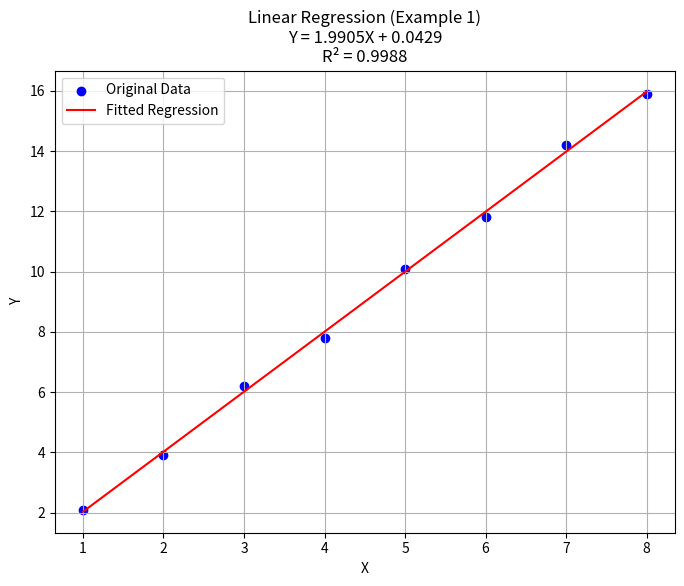

Write Python code to recreate this figure. (Note: this script raises an exception after producing the figure.)
import pandas as pd
import matplotlib.pyplot as plt

# Helper function to calculate sums, as per the formulas
def _calculate_sums(x_values, y_values):
    """
    Calculates the necessary sums for linear regression formulas.
    ΣX, ΣY, ΣXY, ΣX², n
    """
    if len(x_values) != len(y_values):
        raise ValueError("x_values and y_values must have the same number of elements.")
    if len(x_values) < 2:
        raise ValueError("At least two data points are required for regression.")

    n = len(x_values)
    sum_x = x_values.sum()
    sum_y = y_values.sum()
    sum_xy = (x_values * y_values).sum()
    sum_x_squared = (x_values ** 2).sum()

    return n, sum_x, sum_y, sum_xy, sum_x_squared

class RegressionFromScratch:
    """
    Implements regression models from scratch based on provided notes.
    """

    def __init__(self):
        self.m = None
        self.c = None
        self.a = None
        self.b = None
        self.model_type = None
        self.x_original = None
        self.y_original = None
        self.y_predicted = None
        self.sse = None # Sum of Squared Errors
        self.r_squared = None # Coefficient of determination

    def linear_regression(self, x_values, y_values):
        """
        Performs linear regression (y = mx + c) based on the formulas:
        m = (n ΣXᵢYᵢ - ΣXᵢ ΣYᵢ) / (n ΣXᵢ² - (ΣXᵢ)²)
        c = (ΣYᵢ - m ΣXᵢ) / n
        """
        self.model_type = "linear"
        self.x_original = pd.Series(x_values)
        self.y_original = pd.Series(y_values)

        n, sum_x, sum_y, sum_xy, sum_x_squared = _calculate_sums(self.x_original, self.y_original)

        # Calculate m (slope)
        numerator_m = (n * sum_xy) - (sum_x * sum_y)
        denominator_m = (n * sum_x_squared) - (sum_x**2)

        if denominator_m == 0:
            # This happens if all x_values are the same, or n is too small.
            # The line is vertical (undefined slope) or ill-defined.
            raise ValueError(
                "Denominator for m is zero. Cannot compute slope. "
                "This might happen if all x-values are identical."
            )
        self.m = numerator_m / denominator_m

        # Calculate c (y-intercept)
        self.c = (sum_y - self.m * sum_x) / n
        
        self._calculate_fit_metrics()
        return self.m, self.c

    def power_law_regression(self, x_values, y_values):
        """
        Performs power-law regression (y = ax^b) by linearizing the equation:
        log₁₀(y) = log₁₀(a) + b * log₁₀(x)
        Let Y' = log₁₀(y), X' = log₁₀(x), c' = log₁₀(a), m' = b
        Then Y' = c' + m'X'
        """
        self.model_type = "power_law"
        self.x_original = pd.Series(x_values)
        self.y_original = pd.Series(y_values)

        if (self.x_original <= 0).any() or (self.y_original <= 0).any():
            raise ValueError("For power-law regression (y=ax^b), all x and y values must be positive for log transformation.")

        # Transform data using base-10 logarithm, as implied by notes' example
        x_prime = self.x_original.apply(lambda x: pd.Series(x).map(lambda v: pd.np.log10(v))[0])
        y_prime = self.y_original.apply(lambda y: pd.Series(y).map(lambda v: pd.np.log10(v))[0])

        n, sum_x_prime, sum_y_prime, sum_xy_prime, sum_x_squared_prime = _calculate_sums(x_prime, y_prime)

        # Calculate m' (which is b)
        numerator_m_prime = (n * sum_xy_prime) - (sum_x_prime * sum_y_prime)
        denominator_m_prime = (n * sum_x_squared_prime) - (sum_x_prime**2)

        if denominator_m_prime == 0:
            raise ValueError(
                "Denominator for m' (b) is zero. Cannot compute exponent. "
                "This might happen if all log(x)-values are identical."
            )
        self.b = numerator_m_prime / denominator_m_prime # This is m'

        # Calculate c' (which is log₁₀(a))
        log10_a = (sum_y_prime - self.b * sum_x_prime) / n # This is c'

        # Recover a
        self.a = 10**log10_a
        
        self._calculate_fit_metrics()
        return self.a, self.b

    def predict(self, x_test_values):
        """
        Predicts y values for given x_test_values using the fitted model.
        """
        x_test = pd.Series(x_test_values)
        if self.model_type == "linear":
            if self.m is None or self.c is None:
                raise RuntimeError("Linear model not fitted yet. Call linear_regression first.")
            return self.m * x_test + self.c
        elif self.model_type == "power_law":
            if self.a is None or self.b is None:
                raise RuntimeError("Power-law model not fitted yet. Call power_law_regression first.")
            if (x_test <= 0).any() and self.b < 0 : # Or if b is not an integer for negative x
                 print("Warning: Predicting for non-positive x in power law. Ensure this is meaningful.")
            # Handle non-positive x values carefully if b is not an integer, to avoid complex numbers
            # For simplicity here, we assume x_test is positive for power law or b allows non-positive x.
            return self.a * (x_test**self.b)
        else:
            raise RuntimeError("Model not fitted yet or unknown model type.")

    def _calculate_fit_metrics(self):
        """
        Calculates SSE and R-squared for the fitted model on original data.
        The notes mention E = Σ(Y - Ŷ)² which is SSE.
        R² = 1 - (SSE / SST) where SST = Σ(Y - Y_mean)²
        """
        if self.x_original is None or self.y_original is None:
            return

        self.y_predicted = self.predict(self.x_original)
        
        # Sum of Squared Errors (SSE)
        self.sse = ((self.y_original - self.y_predicted)**2).sum()
        
        # Total Sum of Squares (SST)
        y_mean = self.y_original.mean()
        sst = ((self.y_original - y_mean)**2).sum()
        
        if sst == 0: # Happens if all y_original values are the same
            self.r_squared = 1.0 if self.sse == 0 else 0.0 # Or undefined, treat as 0 if error
        else:
            self.r_squared = 1 - (self.sse / sst)

    def plot_regression(self, title_suffix=""):
        """
        Plots the original data and the fitted regression line/curve.
        """
        if self.x_original is None or self.y_original is None or self.y_predicted is None:
            print("No data or model to plot. Fit a model first.")
            return

        plt.figure(figsize=(8, 6))
        plt.scatter(self.x_original, self.y_original, color='blue', label='Original Data')
        
        # For a smoother curve, especially for power law
        x_min = self.x_original.min()
        x_max = self.x_original.max()
        x_plot = pd.Series([x_min + (x_max - x_min) * i / 199 for i in range(200)])
        y_plot = self.predict(x_plot)
        
        plt.plot(x_plot, y_plot, color='red', label='Fitted Regression')
        
        equation = ""
        if self.model_type == "linear":
            equation = f'Y = {self.m:.4f}X + {self.c:.4f}'
        elif self.model_type == "power_law":
            equation = f'Y = {self.a:.4f}X^{{{self.b:.4f}}}'
            
        plt.title(f'{self.model_type.capitalize()} Regression {title_suffix}\n{equation}\nR² = {self.r_squared:.4f}')
        plt.xlabel('X')
        plt.ylabel('Y')
        plt.legend()
        plt.grid(True)
        plt.show()

# --- Example Usage ---
if __name__ == "__main__":
    # 1. Linear Regression Example
    print("--- Linear Regression ---")
    # Sample data similar to what might be used for linear regression
    x_linear = pd.Series([1, 2, 3, 4, 5, 6, 7, 8])
    y_linear = pd.Series([2.1, 3.9, 6.2, 7.8, 10.1, 11.8, 14.2, 15.9]) # Roughly y = 2x + 0

    linear_model = RegressionFromScratch()
    try:
        m, c = linear_model.linear_regression(x_linear, y_linear)
        print(f"Fitted Linear Model: Y = {m:.4f}X + {c:.4f}")
        print(f"SSE: {linear_model.sse:.4f}")
        print(f"R-squared: {linear_model.r_squared:.4f}")
        
        # Predictions
        x_test_linear = pd.Series([2.5, 9])
        y_pred_linear = linear_model.predict(x_test_linear)
        print(f"Predictions for X={x_test_linear.tolist()}: Y_pred={y_pred_linear.tolist()}")
        
        linear_model.plot_regression(title_suffix="(Example 1)")
    except ValueError as e:
        print(f"Error in linear regression: {e}")
    print("\n")

    # 2. Power-Law Regression Example
    # Using data from notes (File 1, Page 11) to verify:
    # X = [1, 2, 3] (approx from P = log10(X) values 0, 0.3, 0.48)
    # Y = [1, 4, 9] (from Ŷ = log10(Y) values 0, 0.6, 0.95)
    # Expected: Y = 1 * X^2 (so a=1, b=2)
    print("--- Power-Law Regression ---")
    x_power = pd.Series([1.0, 1.995, 3.0]) # Back-calculating from log10(X) ~ [0, 0.3, 0.477]
    y_power = pd.Series([1.0, 3.981, 8.913]) # Back-calculating from log10(Y) ~ [0, 0.6, 0.95]
    # A simpler case:
    # x_power = pd.Series([1.0, 2.0, 3.0, 4.0])
    # y_power = pd.Series([1.0, 8.0, 27.0, 64.0]) # y = 1 * x^3

    power_model = RegressionFromScratch()
    try:
        a, b = power_model.power_law_regression(x_power, y_power)
        print(f"Fitted Power-Law Model: Y = {a:.4f}X^{{{b:.4f}}}")
        print(f"Derived parameters: log₁₀(a) = {pd.np.log10(a):.4f}, b = {b:.4f}")
        print(f"SSE: {power_model.sse:.4f}")
        print(f"R-squared: {power_model.r_squared:.4f}")

        # Predictions
        x_test_power = pd.Series([1.5, 2.5])
        y_pred_power = power_model.predict(x_test_power)
        print(f"Predictions for X={x_test_power.tolist()}: Y_pred={y_pred_power.tolist()}")
        
        power_model.plot_regression(title_suffix="(Example from Notes, Y ≈ X²)")

    except ValueError as e:
        print(f"Error in power-law regression: {e}")

    # Another power law example (y = 2x^1.5)
    print("\n--- Power-Law Regression (Example 2) ---")
    x_power2 = pd.Series([1, 2, 3, 4, 5])
    a_true, b_true = 2, 1.5
    y_values = a_true * x_power2**b_true
    noise = pd.Series([pd.np.random.normal(0, 0.5) for _ in range(len(x_power2))])
    y_power2 = y_values + noise
    y_power2[y_power2 <= 0] = 0.1 # Ensure positivity for log

    power_model2 = RegressionFromScratch()
    try:
        a2, b2 = power_model2.power_law_regression(x_power2, y_power2)
        print(f"Fitted Power-Law Model: Y = {a2:.4f}X^{{{b2:.4f}}}")
        print(f"(True values were a={a_true}, b={b_true})")
        print(f"SSE: {power_model2.sse:.4f}")
        print(f"R-squared: {power_model2.r_squared:.4f}")
        power_model2.plot_regression(title_suffix="(Example 2, Y ≈ 2X^1.5)")
    except ValueError as e:
        print(f"Error in power-law regression: {e}")

    # Test case for denominator_m == 0 in linear regression
    print("\n--- Linear Regression (Identical X values test) ---")
    x_bad = pd.Series([2, 2, 2, 2])
    y_bad = pd.Series([1, 2, 3, 4])
    linear_model_bad = RegressionFromScratch()
    try:
        m_bad, c_bad = linear_model_bad.linear_regression(x_bad, y_bad)
    except ValueError as e:
        print(f"Caught expected error: {e}")

    # Test case for non-positive values in power law
    print("\n--- Power-Law Regression (Non-positive Y test) ---")
    x_power_bad = pd.Series([1, 2, 3])
    y_power_bad = pd.Series([1, 0, 9]) # Contains a zero
    power_model_bad = RegressionFromScratch()
    try:
        a_bad, b_bad = power_model_bad.power_law_regression(x_power_bad, y_power_bad)
    except ValueError as e:
        print(f"Caught expected error: {e}")
